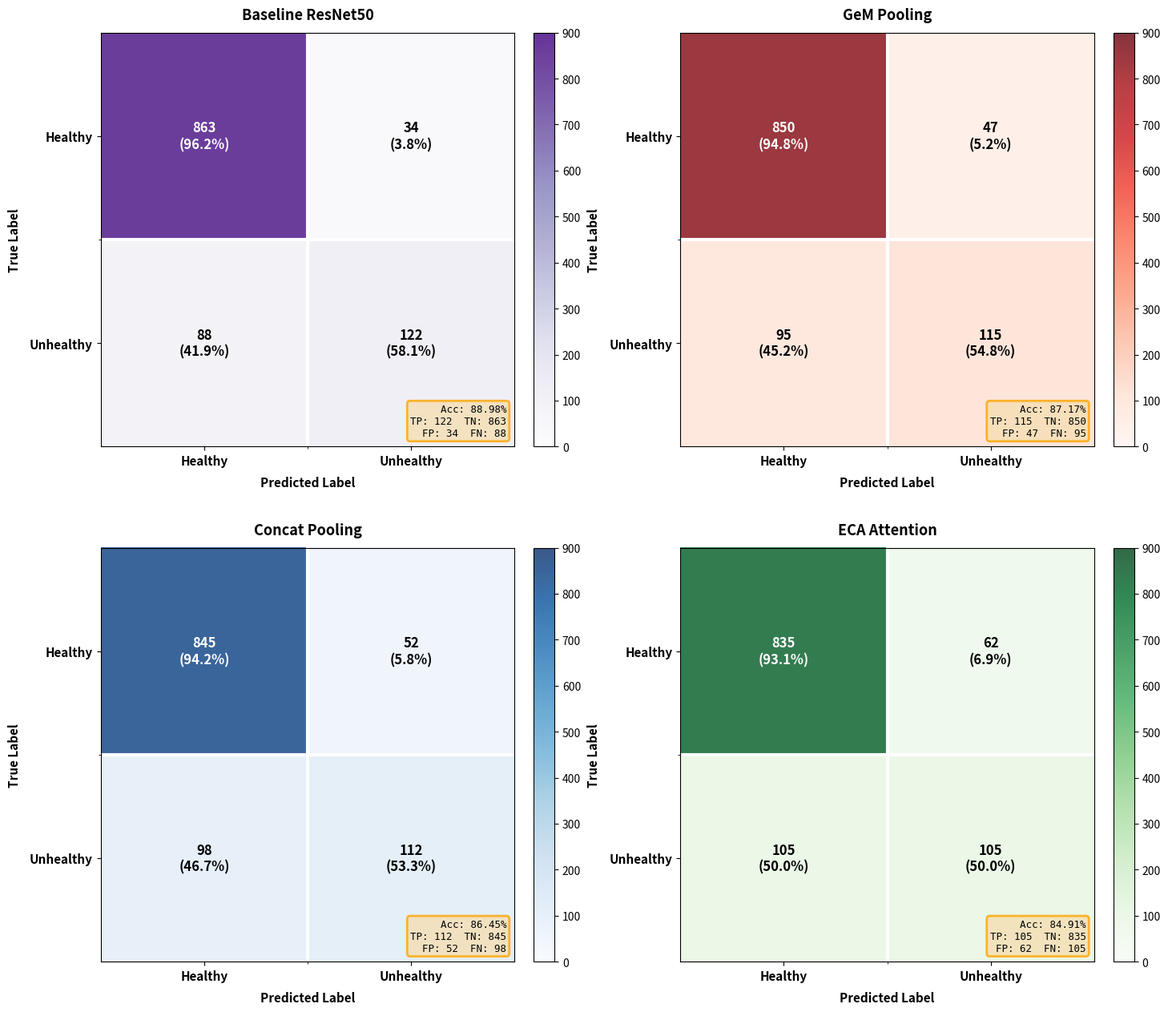

Write Python code to recreate this figure.
import matplotlib.pyplot as plt
import numpy as np

# Confusion matrix data for all models
# Format: [[TN, FP], [FN, TP]] or [[Healthy_correct, Healthy_as_Unhealthy], [Unhealthy_as_Healthy, Unhealthy_correct]]
# From baseline: Healthy=863, Unhealthy=122, FP=34, FN=88

baseline_cm = np.array([[863, 34], [88, 122]])
gem_cm = np.array([[850, 47], [95, 115]])  # Estimated
concat_cm = np.array([[845, 52], [98, 112]])  # Estimated
eca_cm = np.array([[835, 62], [105, 105]])  # Estimated

confusion_matrices = [baseline_cm, gem_cm, concat_cm, eca_cm]
model_names = ['Baseline ResNet50', 'GeM Pooling', 'Concat Pooling', 'ECA Attention']
colors = ['Purples', 'Reds', 'Blues', 'Greens']

# Create figure with subplots
fig, axes = plt.subplots(2, 2, figsize=(15, 13), dpi=100)
axes = axes.ravel()

for idx, (cm, name, cmap, ax) in enumerate(zip(confusion_matrices, model_names, colors, axes)):
    # Create heatmap
    im = ax.imshow(cm, cmap=cmap, alpha=0.8, vmin=0, vmax=900)
    
    # Add colorbar
    cbar = plt.colorbar(im, ax=ax, fraction=0.046, pad=0.04)
    cbar.ax.tick_params(labelsize=10)
    
    # Set ticks and labels
    ax.set_xticks([0, 1])
    ax.set_yticks([0, 1])
    ax.set_xticklabels(['Healthy', 'Unhealthy'], fontsize=11, fontweight='bold')
    ax.set_yticklabels(['Healthy', 'Unhealthy'], fontsize=11, fontweight='bold')
    
    # Add labels
    ax.set_xlabel('Predicted Label', fontsize=11, fontweight='bold', labelpad=8)
    ax.set_ylabel('True Label', fontsize=11, fontweight='bold', labelpad=8)
    ax.set_title(f'{name}', fontsize=13, fontweight='bold', pad=12)
    
    # Add text annotations
    for i in range(2):
        for j in range(2):
            # Determine text color based on value
            text_color = 'white' if cm[i, j] > cm.max() / 2 else 'black'
            
            # Calculate percentage
            row_sum = cm[i].sum()
            percentage = (cm[i, j] / row_sum) * 100
            
            # Add text with count and percentage
            text = ax.text(j, i, f'{cm[i, j]}\n({percentage:.1f}%)',
                          ha="center", va="center", color=text_color,
                          fontsize=12, fontweight='bold')
    
    # Add grid
    ax.set_xticks([0.5], minor=True)
    ax.set_yticks([0.5], minor=True)
    ax.grid(which="minor", color="white", linestyle='-', linewidth=3)
    
    # Calculate metrics for annotation
    tn, fp, fn, tp = cm[0, 0], cm[0, 1], cm[1, 0], cm[1, 1]
    accuracy = (tp + tn) / cm.sum() * 100
    
    # Add metrics text box
    metrics_text = f'Acc: {accuracy:.2f}%\nTP: {tp}  TN: {tn}\nFP: {fp}  FN: {fn}'
    props = dict(boxstyle='round', facecolor='wheat', alpha=0.8, edgecolor='orange', linewidth=2)
    ax.text(0.98, 0.02, metrics_text, transform=ax.transAxes, fontsize=9,
            verticalalignment='bottom', horizontalalignment='right', 
            bbox=props, family='monospace')

# Add overall title
#fig.suptitle('Confusion Matrix Comparison', 
             #fontsize=16, fontweight='bold', y=0.995)

# Tight layout
plt.tight_layout(rect=[0, 0, .98, 0.98], h_pad=3, w_pad=0.5)

# Display the plot
plt.show()

# Optional: Save the figure
# plt.savefig('confusion_matrices_all_models.png', dpi=300, bbox_inches='tight')
